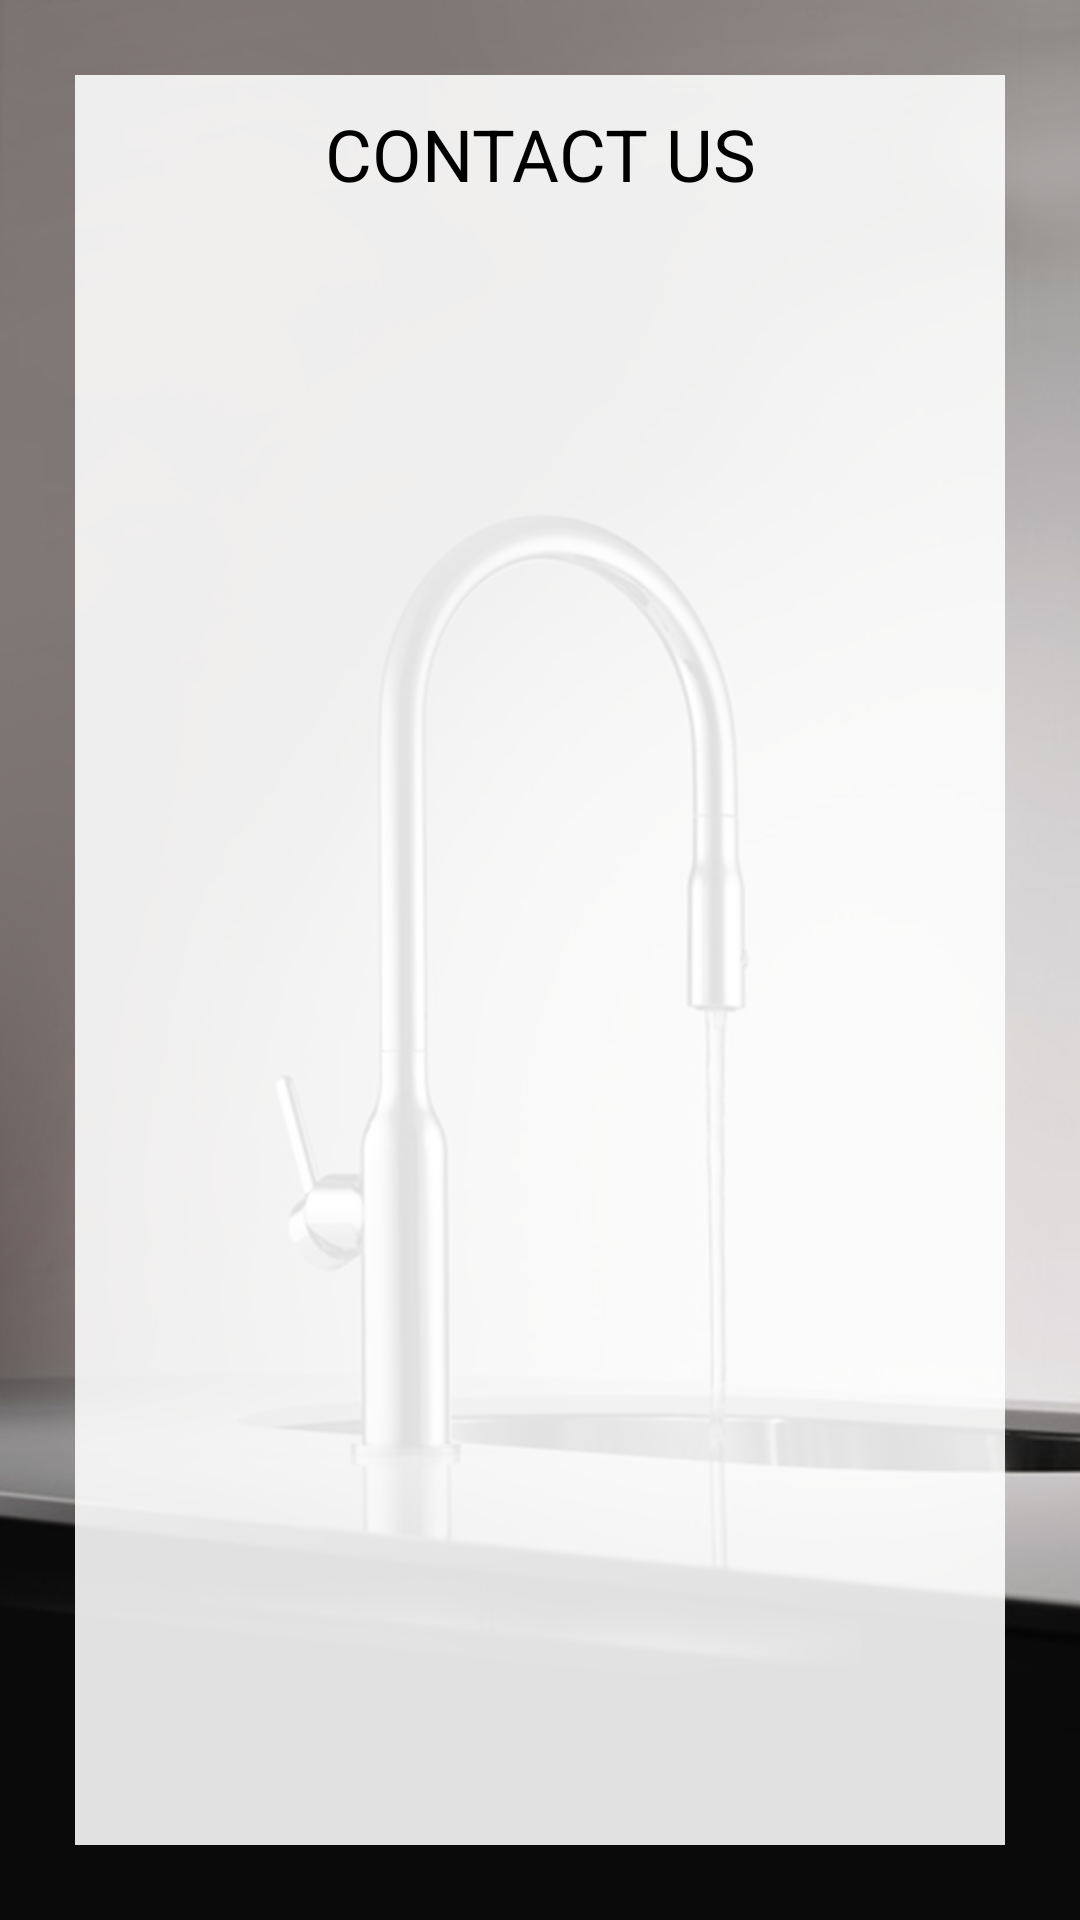

Here is an Android app screen rendered from its layout file. Give the layout XML and the strings, colors and styles it references.
<!-- AndroidManifest.xml: application theme CustomTheme -->
<!-- res/layout/contact_activity.xml -->
<?xml version="1.0" encoding="utf-8"?>
<LinearLayout xmlns:android="http://schemas.android.com/apk/res/android"
    android:layout_width="match_parent"
    android:layout_height="match_parent"
    android:background="@mipmap/category_bg"
    android:orientation="vertical"
    android:padding="25dp">

    <LinearLayout
        android:layout_width="match_parent"
        android:layout_height="match_parent"
        android:background="@color/float_grey"
        android:orientation="vertical">

        <LinearLayout
            android:padding="10dp"
            android:orientation="vertical"
            android:layout_width="match_parent"
            android:layout_height="wrap_content">

            <TextView
                android:layout_width="match_parent"
                android:layout_height="wrap_content"
                android:text="CONTACT US"
                android:textAlignment="center"
                android:textColor="@color/black"
                android:textSize="24sp" />

            <TextView
                android:id="@+id/company_website"
                android:layout_width="wrap_content"
                android:layout_height="wrap_content"
                android:layout_gravity="center"
                android:layout_marginTop="10dp"
                android:textSize="12sp" />

            <TextView
                android:id="@+id/company_address"
                android:layout_width="wrap_content"
                android:layout_height="wrap_content"
                android:layout_gravity="center"
                android:layout_marginTop="10dp"
                android:textAlignment="center"
                android:textSize="12sp" />

        </LinearLayout>

        <ListView
            android:id="@+id/contact_list"
            android:layout_width="fill_parent"
            android:layout_height="fill_parent"
            android:divider="@color/transparent"
            android:listSelector="@color/transparent"></ListView>

    </LinearLayout>
</LinearLayout>
<!-- resources referenced by this layout -->
<resources>
  <color name="black">#ff000000</color>
  <color name="float_grey">#e0ffffff</color>
  <color name="transparent">#00000000</color>
  <!-- mipmap category_bg: png bitmap (mipmap-hdpi, 274038 bytes) -->
  <style name="CustomTheme" parent="android:Theme">
          <item name="android:windowTitleSize">38dp</item>
          <item name="android:windowTitleBackgroundStyle">@style/WindowTitleBackground</item>
      </style>
  <style name="WindowTitleBackground">
          <item name="android:background">@color/black</item>
      </style>
</resources>
